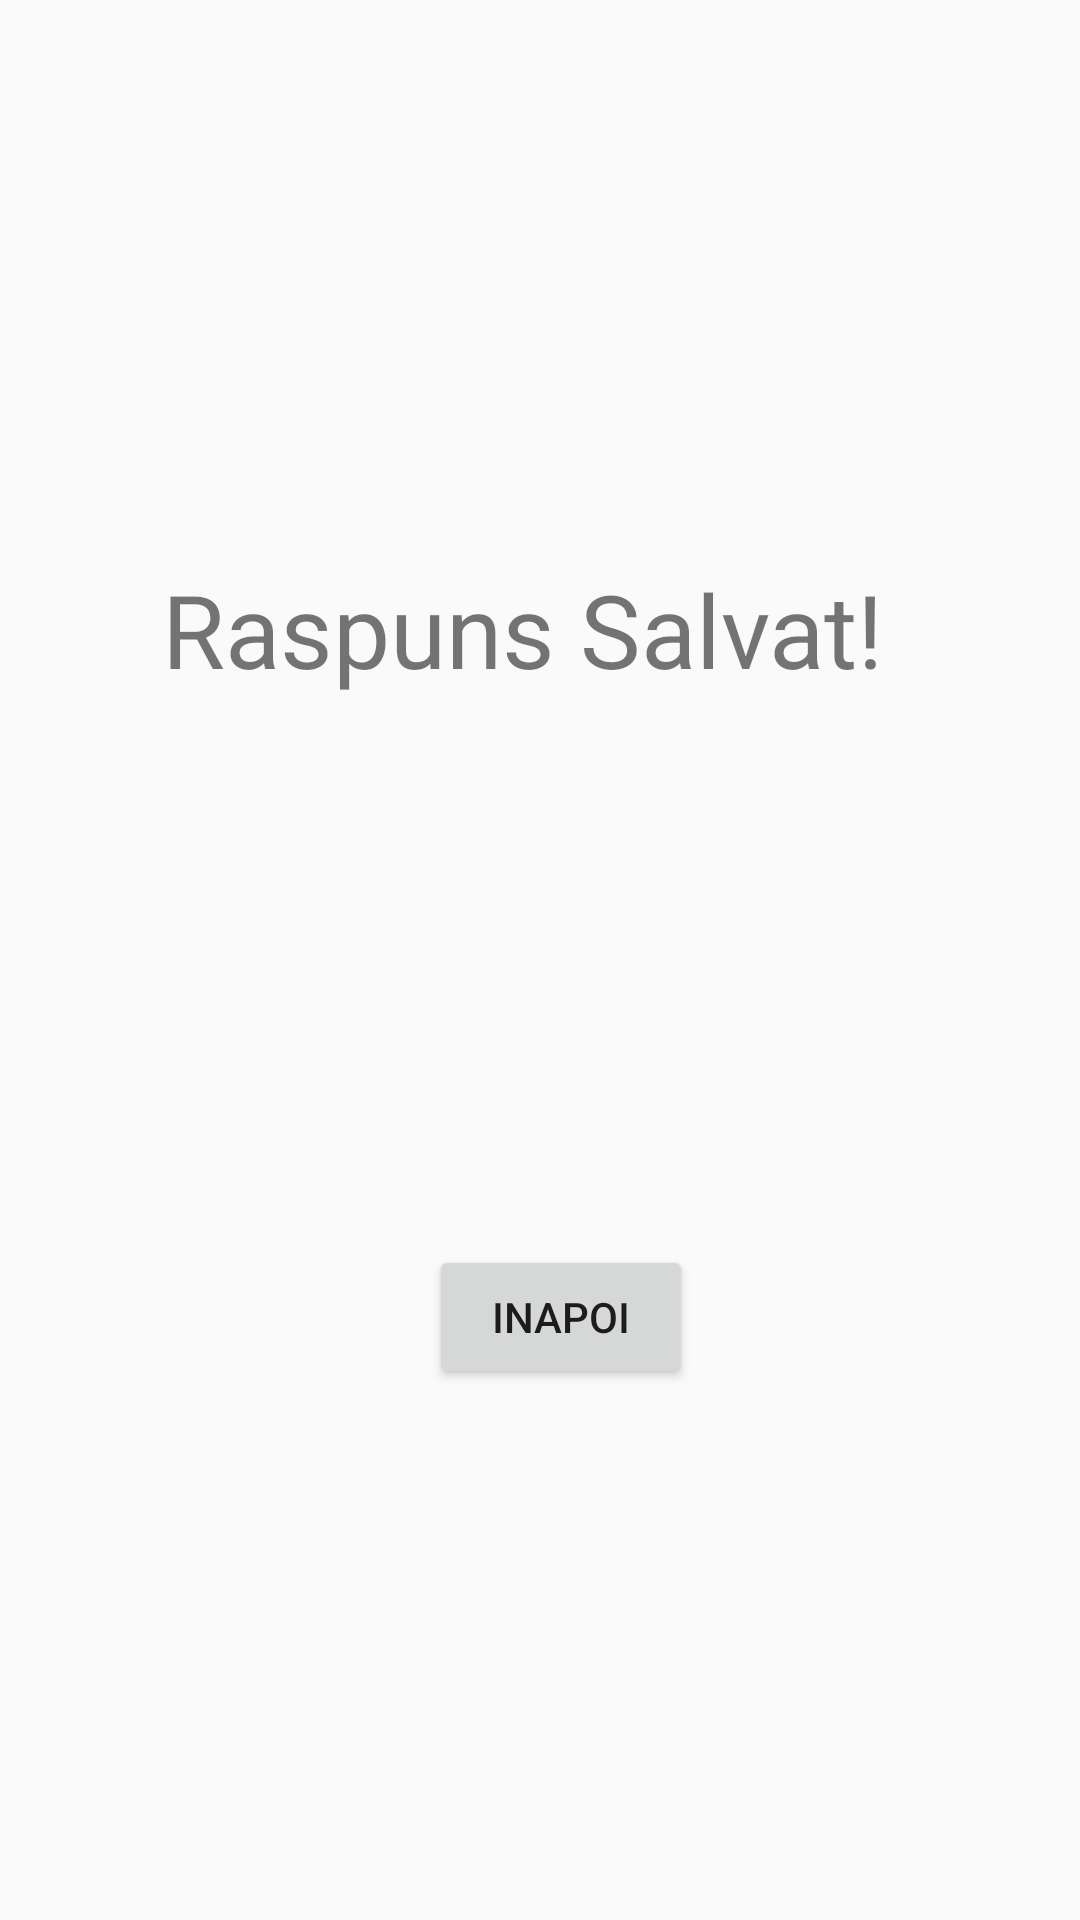

The Android layout XML behind this screen, and the referenced resources:
<!-- AndroidManifest.xml: application theme Theme.RatingMeals -->
<!-- res/layout/activity_success_screen.xml -->
<?xml version="1.0" encoding="utf-8"?>
<androidx.constraintlayout.widget.ConstraintLayout xmlns:android="http://schemas.android.com/apk/res/android"
    xmlns:app="http://schemas.android.com/apk/res-auto"
    xmlns:tools="http://schemas.android.com/tools"
    android:orientation="vertical"
    android:id="@+id/main"
    android:layout_width="match_parent"
    android:layout_height="match_parent"
    tools:context=".SuccessScreen">

    <TextView
        android:id="@+id/textView3"
        android:layout_width="268dp"
        android:layout_height="88dp"
        android:text="Raspuns Salvat!"
        android:textSize="34sp"
        app:layout_constraintBottom_toBottomOf="parent"
        app:layout_constraintEnd_toEndOf="parent"
        app:layout_constraintHorizontal_bias="0.587"
        app:layout_constraintStart_toStartOf="parent"
        app:layout_constraintTop_toTopOf="parent"
        app:layout_constraintVertical_bias="0.339" />

    <Button
        android:id="@+id/buttonBack_Success"
        android:layout_width="wrap_content"
        android:layout_height="wrap_content"
        android:layout_marginTop="140dp"
        android:text="Inapoi"
        app:layout_constraintBottom_toBottomOf="parent"
        app:layout_constraintEnd_toEndOf="parent"
        app:layout_constraintHorizontal_bias="0.526"
        app:layout_constraintStart_toStartOf="parent"
        app:layout_constraintTop_toBottomOf="@+id/textView3"
        app:layout_constraintVertical_bias="0.0" />
</androidx.constraintlayout.widget.ConstraintLayout>
<!-- resources referenced by this layout -->
<resources>
  <style name="Theme.RatingMeals" parent="Theme.AppCompat.Light.DarkActionBar" />
</resources>
